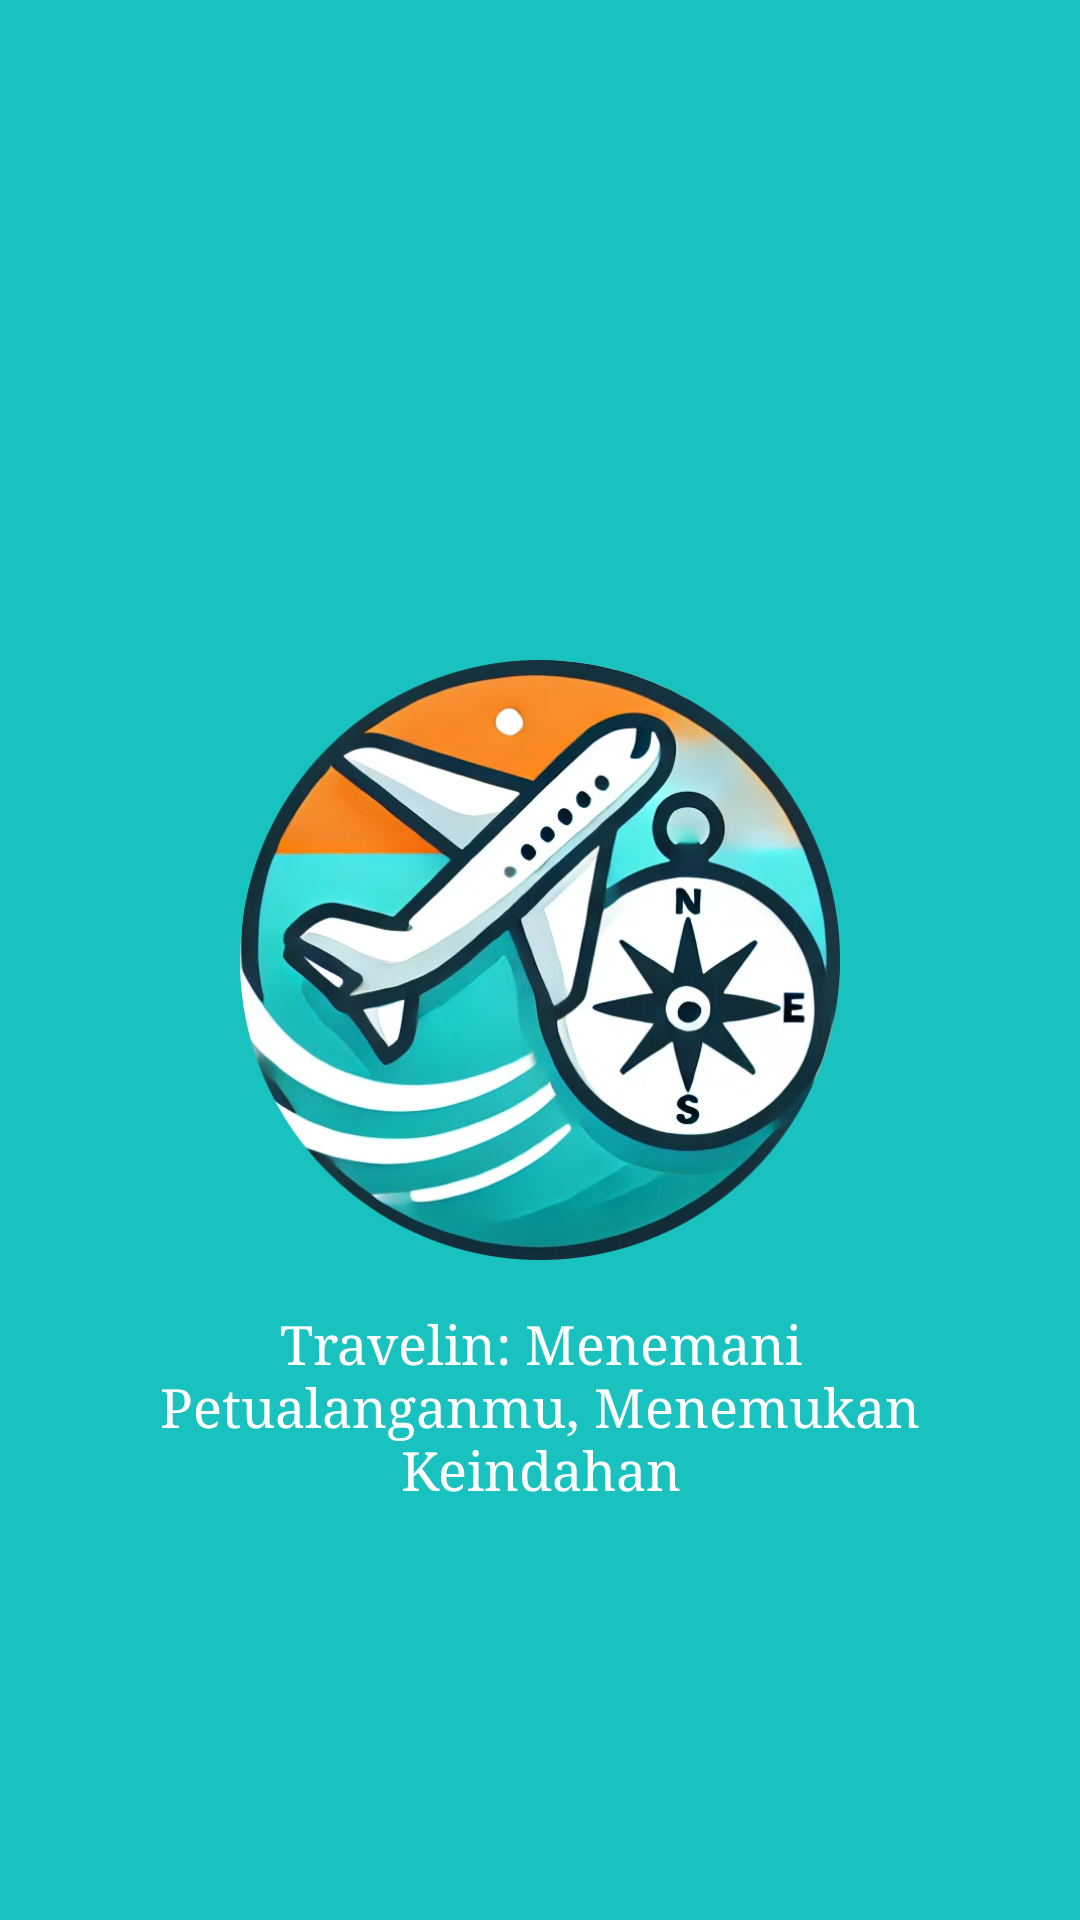

Reconstruct the res/layout file that produces this screen, plus the resources it refers to.
<!-- AndroidManifest.xml: activity theme Theme.TesCapstone -->
<!-- res/layout/activity_splash_screen.xml -->
<?xml version="1.0" encoding="utf-8"?>
<RelativeLayout xmlns:android="http://schemas.android.com/apk/res/android"
    android:layout_width="match_parent"
    android:layout_height="match_parent"
    android:background="#19c2be">

    <ImageView
        android:id="@+id/splash_logo"
        android:layout_width="200dp"
        android:layout_height="200dp"
        android:src="@drawable/travelin"
        android:layout_centerInParent="true"/>
    <TextView
        android:layout_width="match_parent"
        android:layout_height="wrap_content"
        android:text="Travelin: Menemani Petualanganmu, Menemukan Keindahan"
        android:textSize="18sp"
        android:textColor="#ffffff"
        android:textAlignment="center"
        android:layout_below="@id/splash_logo"
        android:layout_marginTop="16dp"
        android:paddingStart="24dp"
        android:paddingEnd="24dp"
        android:fontFamily="serif"/>
</RelativeLayout>
<!-- resources referenced by this layout -->
<resources>
  <!-- drawable travelin: png bitmap (drawable, 380049 bytes) -->
  <style name="Theme.TesCapstone" parent="Theme.MaterialComponents.DayNight.DarkActionBar">
          
          <item name="colorPrimary">@color/purple_500</item>
          <item name="colorPrimaryVariant">@color/purple_700</item>
          <item name="colorOnPrimary">@color/white</item>
          
          <item name="colorSecondary">@color/teal_200</item>
          <item name="colorSecondaryVariant">@color/teal_700</item>
          <item name="colorOnSecondary">@color/black</item>
          
          <item name="android:statusBarColor">?attr/colorPrimaryVariant</item>
          
      </style>
  <color name="purple_500">#FF6200EE</color>
  <color name="purple_700">#FF3700B3</color>
  <color name="white">#FFFFFFFF</color>
  <color name="teal_200">#FF03DAC5</color>
  <color name="teal_700">#FF018786</color>
  <color name="black">#FF000000</color>
</resources>
